Labelled photos from "15_Scene_Cartoon", an image-classification folder in autumn-tilley/Cartoon-Classification-Exploration. The possible labels are: bedroom, coast, forest, highway, industrial, inside city, kitchen, living room, mountain, office, open country, store, street, suburb, tall building.

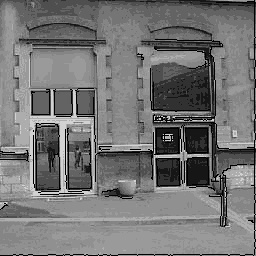
Label: inside city

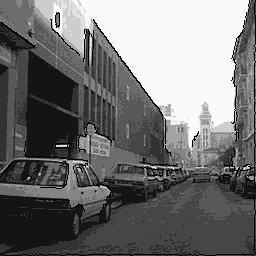
Label: street

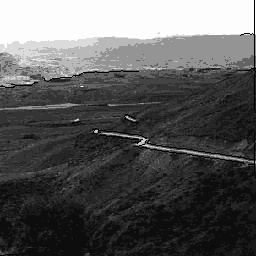
Label: open country

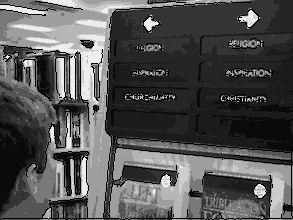
Label: store

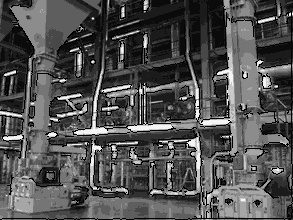
Label: industrial

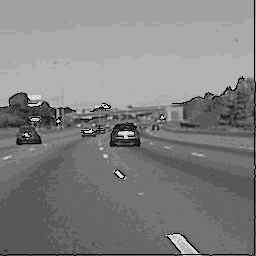
Label: highway
